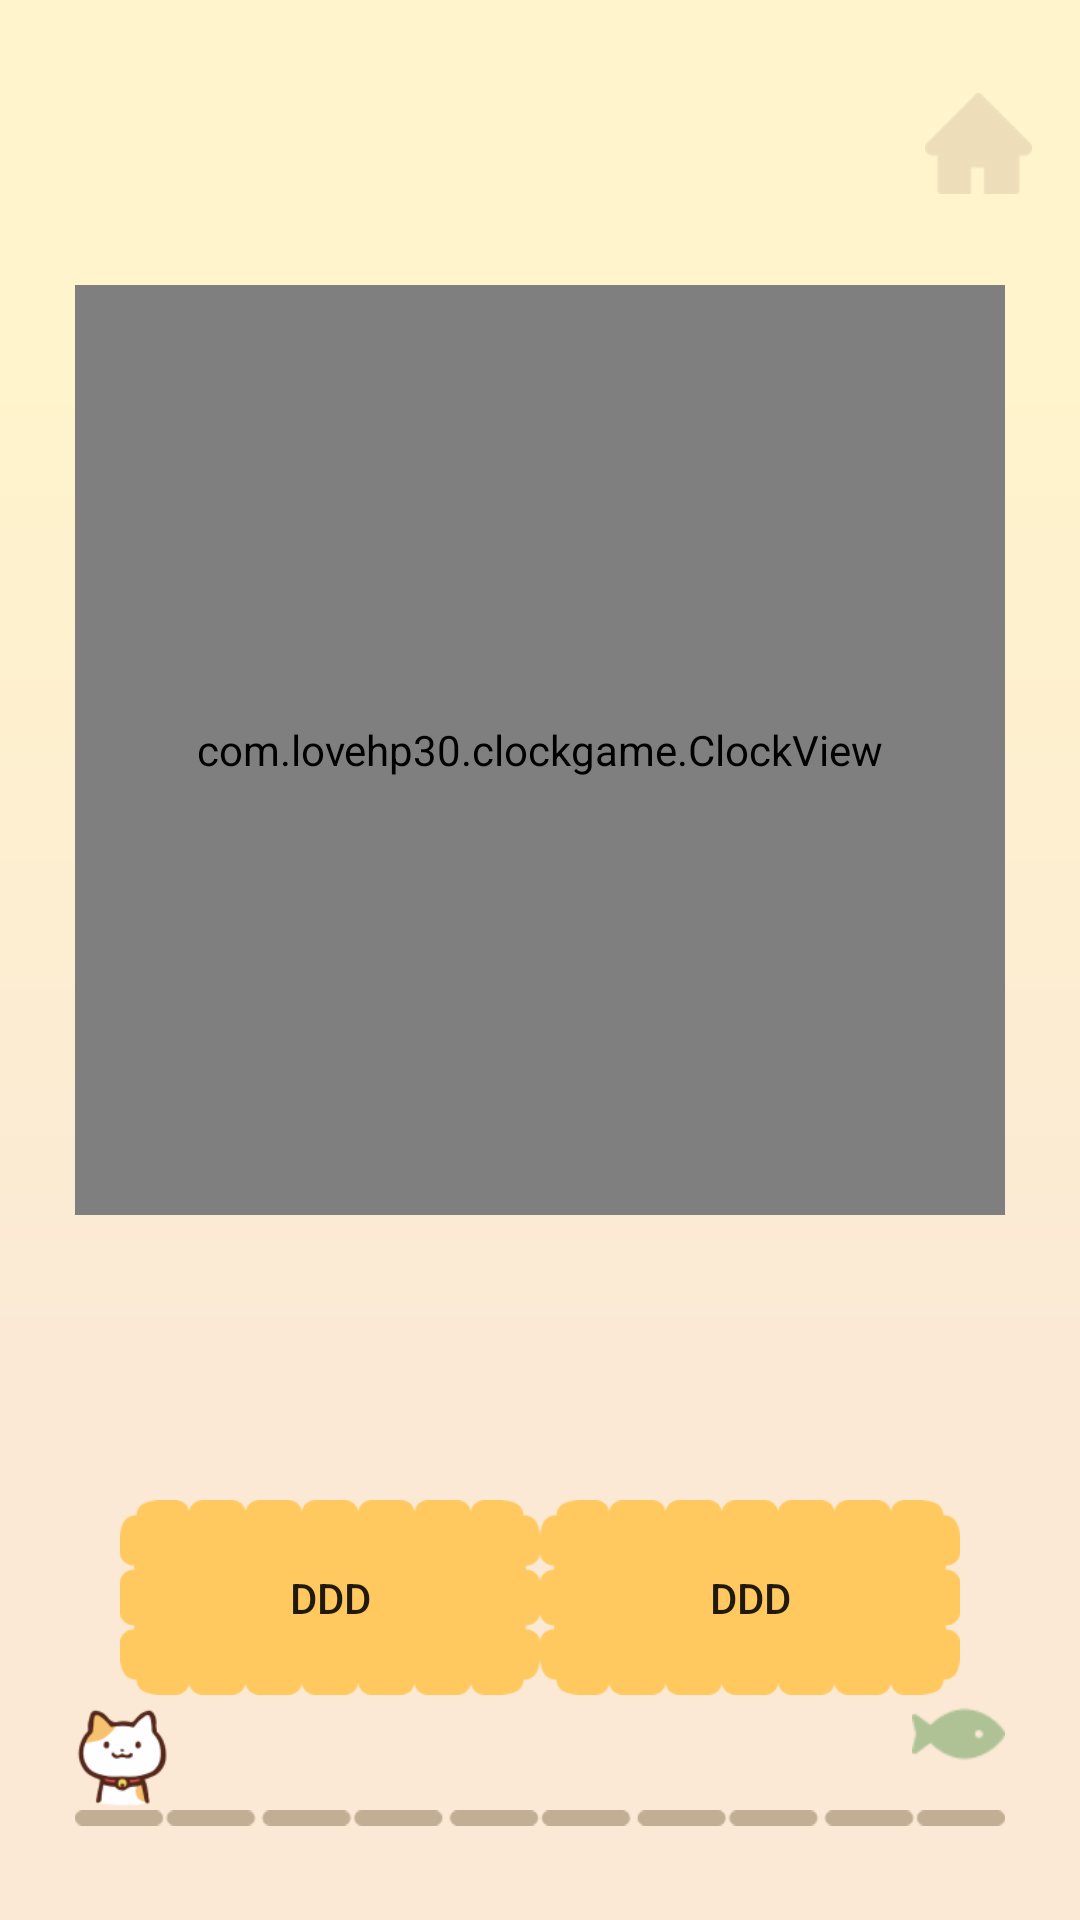

This screen was rendered from an Android layout file. Write that file and the resources it references.
<!-- AndroidManifest.xml: application theme Theme.MaterialComponents.DayNight.NoActionBar -->
<!-- res/layout/activity_main.xml -->
<?xml version="1.0" encoding="utf-8"?>
<RelativeLayout
    xmlns:android="http://schemas.android.com/apk/res/android"
    xmlns:tools="http://schemas.android.com/tools"
    xmlns:app="http://schemas.android.com/apk/res-auto"
    android:background="@drawable/play_background"
    android:layout_width="match_parent"
    android:layout_height="match_parent"
    tools:context=".MainActivity">
  <Button
      android:id="@+id/btn_main_back"
      android:layout_width="35.5dp"
      android:layout_height="33.5dp"
      android:layout_alignParentRight="true"
      android:layout_marginTop="31dp"
      android:layout_marginRight="16dp"
      android:background="@drawable/stamp_btn_home"
      app:backgroundTint="#CFB496" />
  <com.lovehp30.clockgame.ClockView
      android:layout_marginTop="95dp"
      android:layout_centerHorizontal="true"
      android:id="@+id/clockBoard"
      android:layout_width="310dp"
      android:layout_height="310dp"/>
  <Button
      android:id="@+id/play_btn_left"
      android:background="@drawable/play_button"
      android:layout_width="140dp"
      android:layout_marginLeft="40dp"
      android:layout_marginTop="500dp"
      android:text="ddd"
      android:layout_height="65dp"
      android:onClick="clickBtnEvent"
      app:backgroundTint="#FFFFC960"/>
  <Button
      android:id="@+id/play_btn_right"
      android:background="@drawable/play_button"
      android:layout_width="140dp"
      android:layout_alignParentRight="true"
      android:layout_marginRight="40dp"
      android:layout_marginTop="500dp"
      android:onClick="clickBtnEvent"
      android:text="ddd"
      android:layout_height="65dp"
      app:backgroundTint="#FFFFC960"/>
  <LinearLayout
      android:id="@+id/cat_move"
      android:layout_width="310dp"
      android:layout_height="60dp"
      android:gravity="bottom"
      android:layout_alignParentBottom="true"
      android:layout_centerHorizontal="true"
      android:layout_marginBottom="32dp"
      android:orientation="horizontal"
      android:weightSum="10">
      <ImageView
          android:id="@+id/move1"
          android:layout_width="0dp"
          android:layout_height="43dp"
          android:layout_weight="1"
        android:src="@drawable/move_cat"/>
    <ImageView
        android:id="@+id/move2"
        android:layout_width="0dp"
        android:layout_height="43dp"
        android:layout_weight="1"
       />
    <ImageView
        android:id="@+id/move3"
        android:layout_width="0dp"
        android:layout_height="43dp"
        android:layout_weight="1"
        />
    <ImageView
        android:id="@+id/move4"
        android:layout_width="0dp"
        android:layout_height="43dp"
        android:layout_weight="1"
        />
    <ImageView
        android:id="@+id/move5"
        android:layout_width="0dp"
        android:layout_height="43dp"
        android:layout_weight="1"
        />
    <ImageView
        android:id="@+id/move6"
        android:layout_width="0dp"
        android:layout_height="43dp"
        android:layout_weight="1"
        /><ImageView
      android:id="@+id/move7"
      android:layout_width="0dp"
      android:layout_height="43dp"
      android:layout_weight="1"
      />
    <ImageView
        android:id="@+id/move8"
        android:layout_width="0dp"
        android:layout_height="43dp"
        android:layout_weight="1"
        />
    <ImageView
        android:id="@+id/move9"
        android:layout_width="0dp"
        android:layout_height="43dp"
        android:layout_weight="1"
        />
    <ImageView
        android:id="@+id/move10"
        android:layout_width="0dp"
        android:layout_height="match_parent"
        android:layout_weight="1"
        android:src="@drawable/move_fish"
        />
  </LinearLayout>

  <ImageView
      android:layout_width="310dp"
      android:layout_height="wrap_content"
      android:layout_marginLeft="43dp"
      android:layout_centerHorizontal="true"
      android:layout_alignParentBottom="true"
      android:layout_marginBottom="29dp"
      android:src="@drawable/move_line" />

  </RelativeLayout>
<!-- resources referenced by this layout -->
<resources>
  <!-- drawable move_cat: png bitmap (drawable, 4302 bytes) -->
  <!-- drawable move_fish: png bitmap (drawable, 849 bytes) -->
  <!-- drawable move_line: png bitmap (drawable, 1257 bytes) -->
  <!-- drawable play_background (drawable) -->
  <?xml version="1.0" encoding="utf-8"?>
  <vector xmlns:android="http://schemas.android.com/apk/res/android"
      xmlns:aapt="http://schemas.android.com/aapt"
      android:width="800dp"
      android:height="1280dp"
      android:viewportWidth="800"
      android:viewportHeight="1280">
  
      <group>
  
          <clip-path android:pathData="M0 0H800V1280H0V0Z" />
  
          <group
              android:pivotX="400"
              android:pivotY="640"
              android:rotation="90"
              android:scaleX="2"
              android:scaleY="2"
              android:translateX="1"
              android:translateY="0">
  
              <path android:pathData="M0 0V1280H800V0">
  
                  <aapt:attr name="android:fillColor">
  
                      <gradient
                          android:endX="600"
                          android:endY="640"
                          android:startX="200"
                          android:startY="640"
                          android:type="linear">
  
                          <item
                              android:color="#FFF4CC"
                              android:offset="0" />
  
                          <item
                              android:color="#FBE9D5"
                              android:offset="0.836" />
  
                      </gradient>
  
                  </aapt:attr>
  
              </path>
  
          </group>
  
      </group>
  
  </vector>
  <!-- drawable play_button: png bitmap (drawable, 4185 bytes) -->
  <!-- drawable stamp_btn_home: png bitmap (drawable, 542 bytes) -->
</resources>
